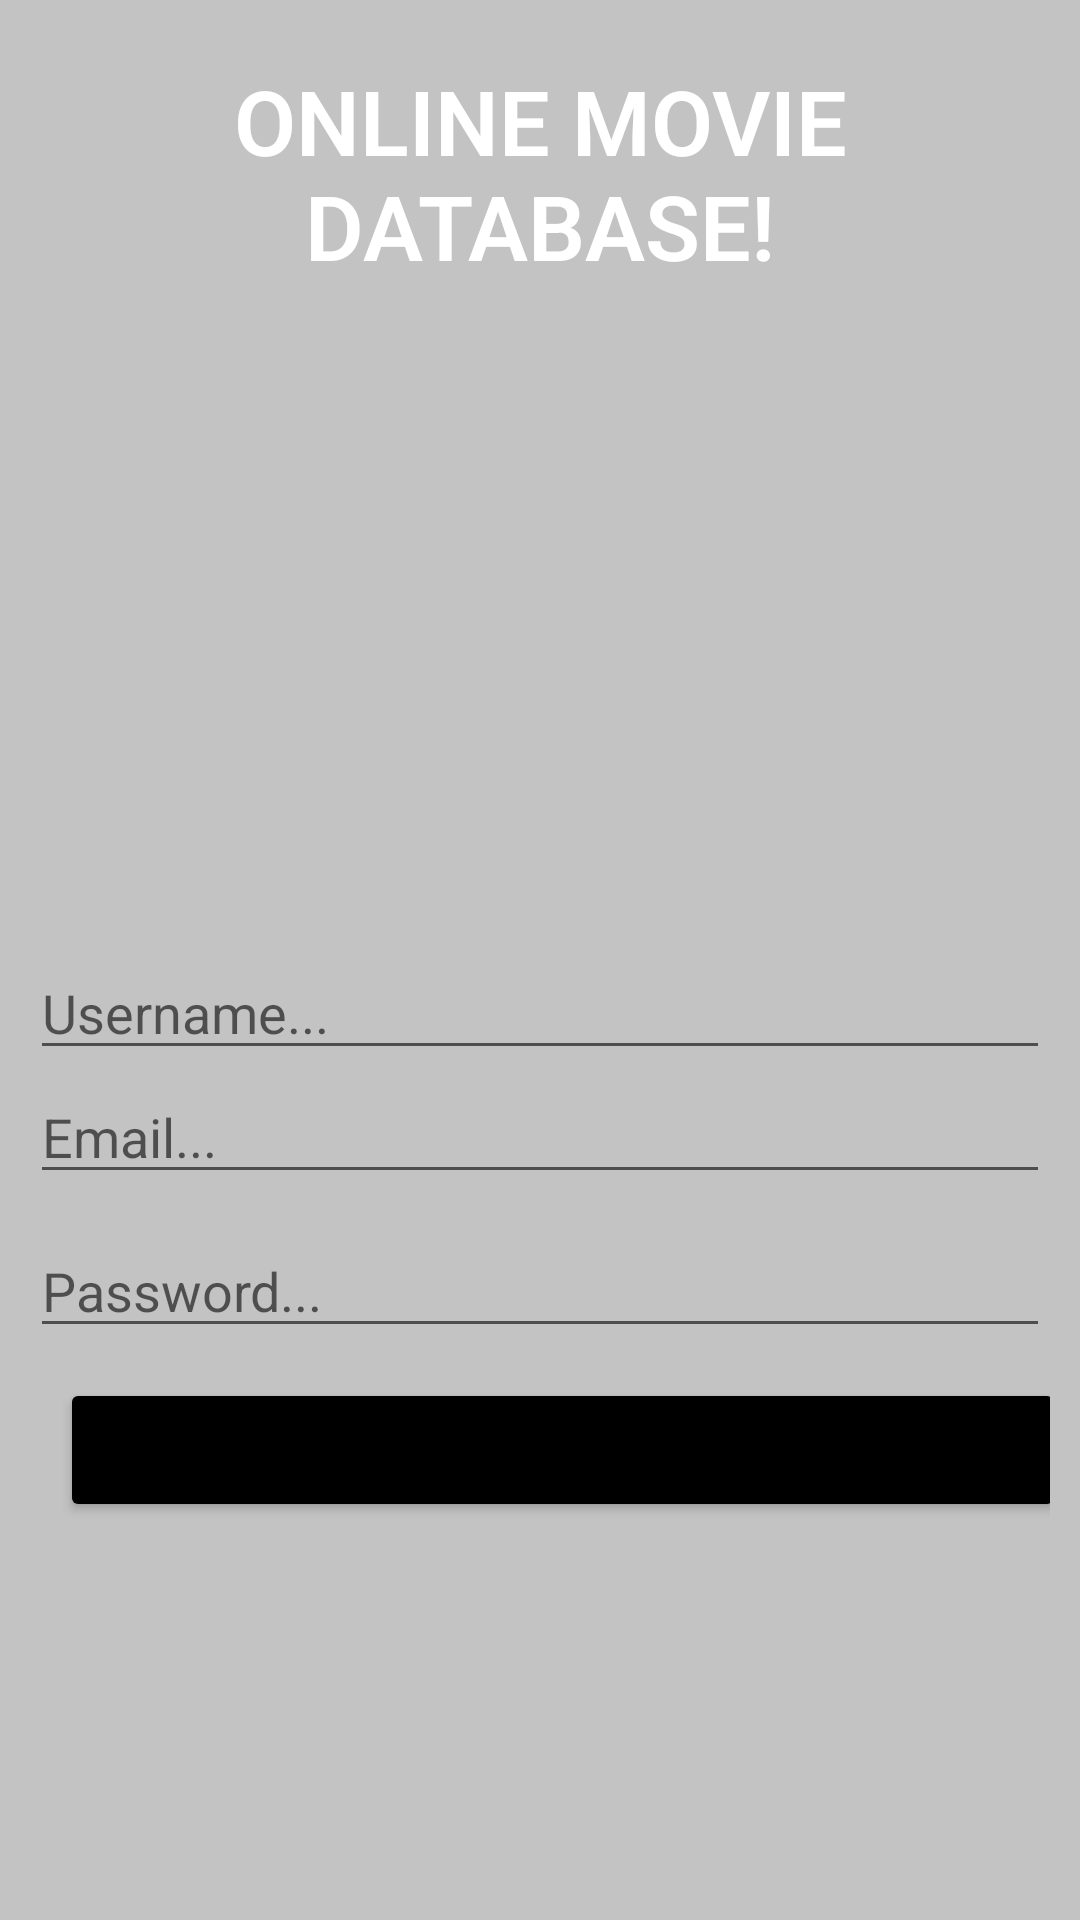

The Android layout XML behind this screen, and the referenced resources:
<!-- AndroidManifest.xml: application theme Theme.Movieapp -->
<!-- res/layout/activity_register.xml -->
<?xml version="1.0" encoding="utf-8"?>
<LinearLayout xmlns:android="http://schemas.android.com/apk/res/android"
    android:layout_width="match_parent"
    android:layout_height="match_parent"
    android:background="@color/gray"
    android:orientation="vertical"
    android:padding="10dp">

    <Space
        android:layout_width="match_parent"
        android:layout_height="10dp" />

    <TextView
        android:layout_width="match_parent"
        android:layout_height="wrap_content"
        android:fontFamily="sans-serif-light"
        android:text="@string/app_title"
        android:textAlignment="center"
        android:textAllCaps="true"
        android:textColor="@color/white"
        android:textSize="30dp"
        android:textStyle="bold"
        android:gravity="center_horizontal" />

    <Space
        android:layout_width="match_parent"
        android:layout_height="10dp" />

    <ImageView
        android:layout_width="match_parent"
        android:layout_height="200dp"
        android:src="@drawable/logo" />

    <Space
        android:layout_width="match_parent"
        android:layout_height="10dp" />

    <EditText
        android:id="@+id/rUsername"
        android:layout_width="match_parent"
        android:layout_height="wrap_content"
        android:hint="@string/register_username"
        android:inputType="textEmailAddress"
        />


    <EditText
        android:id="@+id/rEmail"
        android:layout_width="match_parent"
        android:layout_height="wrap_content"
        android:hint="@string/register_email"
        android:inputType="textEmailAddress"
        />
    <Space
        android:layout_width="match_parent"
        android:layout_height="10dp" />

    <EditText
        android:id="@+id/rPassword"
        android:layout_width="match_parent"
        android:layout_height="wrap_content"
        android:hint="@string/register_password"
        android:inputType="textPassword"/>

    <Space
        android:layout_width="match_parent"
        android:layout_height="10dp" />







    <LinearLayout
        android:layout_width="match_parent"
        android:layout_height="wrap_content"
        android:orientation="horizontal"
        android:weightSum="2">









        <Space
            android:layout_width="10dp"
            android:layout_height="wrap_content" />


        <Button
            android:id="@+id/Register"
            android:layout_width="match_parent"
            android:layout_height="wrap_content"
            android:layout_weight="1"
            android:backgroundTint="@color/black"
            android:text="@string/login_register" />


    </LinearLayout>


</LinearLayout>
<!-- resources referenced by this layout -->
<resources>
  <color name="black">#FF000000</color>
  <color name="gray">#C3C3C3</color>
  <color name="orange">#FF9800</color>
  <color name="white">#FFFFFFFF</color>
  <string name="app_title">Online movie database!</string>
  <string name="login_login">Login</string>
  <string name="login_register">Register</string>
  <string name="login_remember">Remember Me</string>
  <string name="register_email">Email...</string>
  <string name="register_password">Password...</string>
  <string name="register_username">Username...</string>
  <style name="Theme.Movieapp" parent="Theme.MaterialComponents.DayNight.DarkActionBar">
          
          <item name="colorPrimary">@color/orange</item>
          <item name="colorPrimaryVariant">@color/gray</item>
          <item name="colorOnPrimary">@color/white</item>
          
          <item name="colorSecondary">@color/teal_200</item>
          <item name="colorSecondaryVariant">@color/teal_700</item>
          <item name="colorOnSecondary">@color/black</item>
          
          <item name="android:statusBarColor" tools:targetApi="l">?attr/colorPrimaryVariant</item>
          
      </style>
  <color name="teal_200">#FF03DAC5</color>
  <color name="teal_700">#FF018786</color>
</resources>
